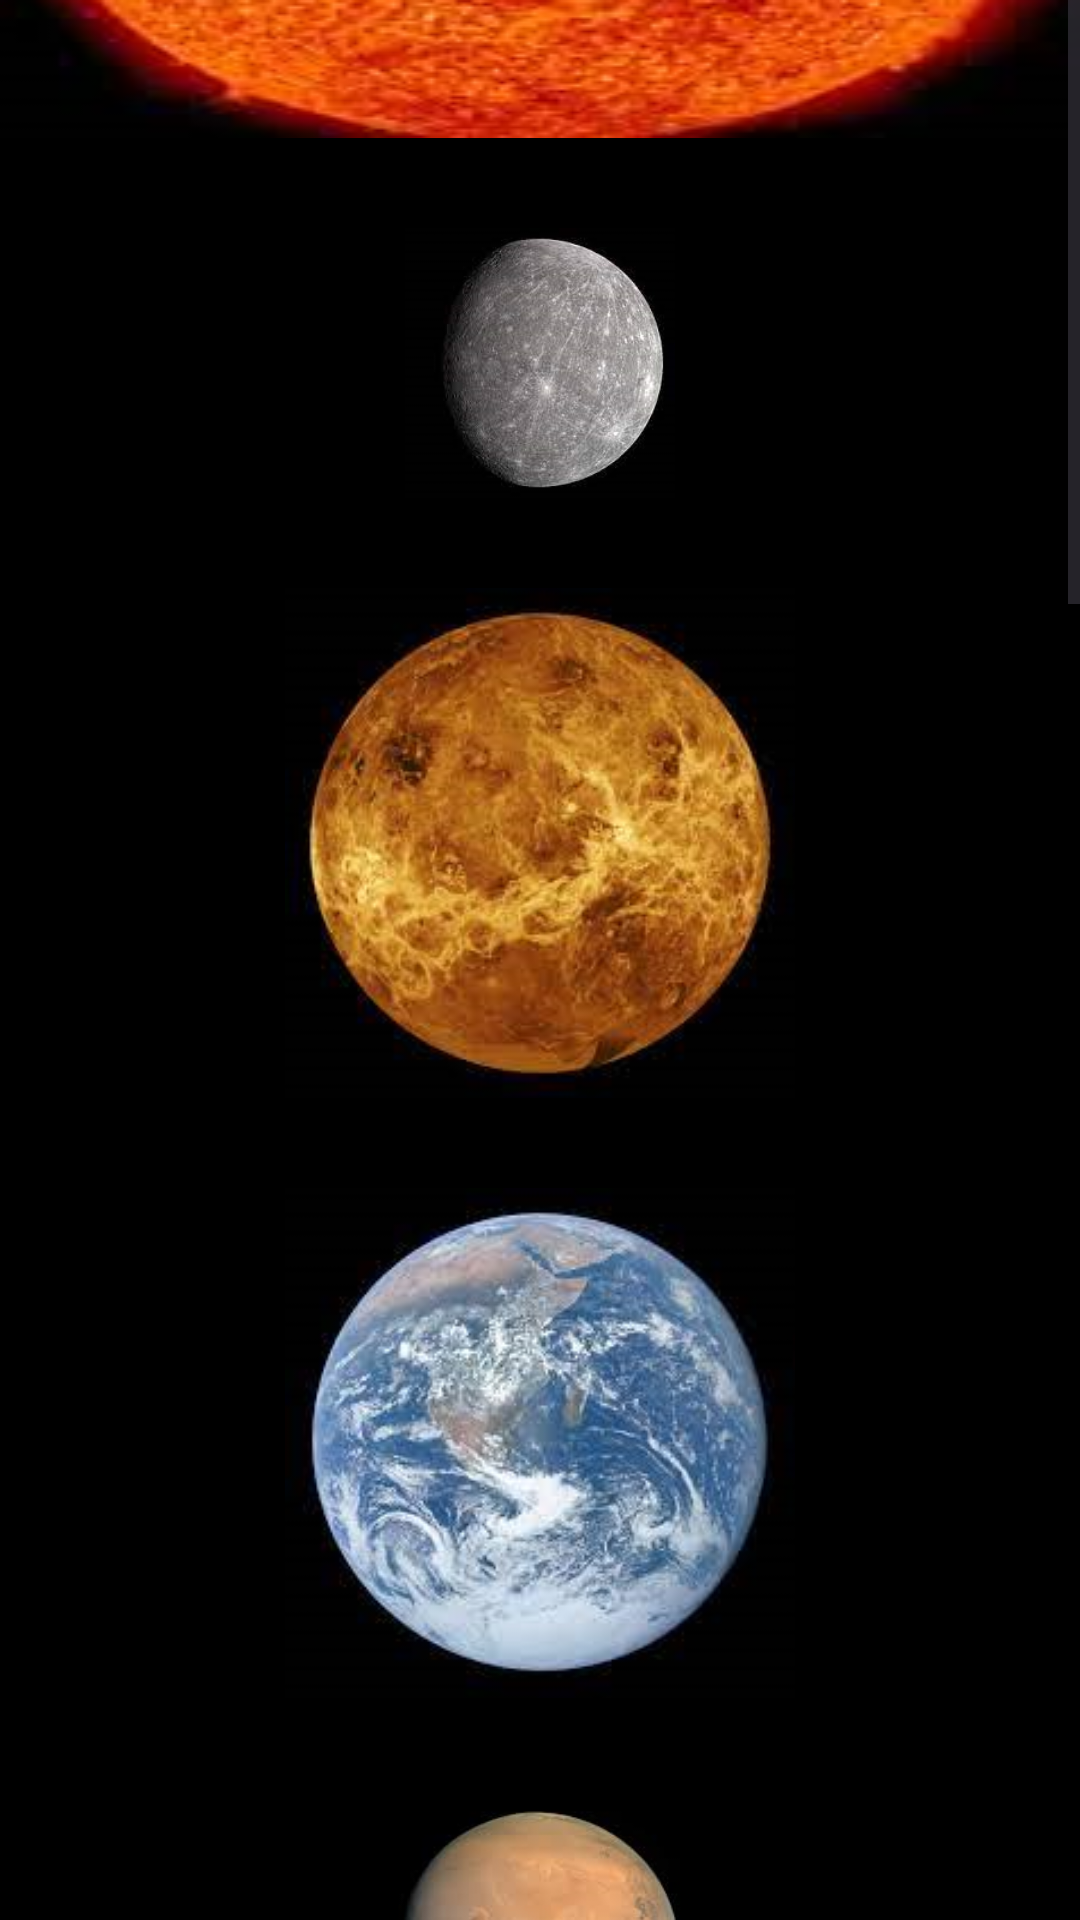

Layout XML and referenced resources for this Android screen:
<!-- AndroidManifest.xml: application theme Theme.Finalprojectteam20 -->
<!-- res/layout/fragment_planet.xml -->
<?xml version="1.0" encoding="utf-8"?>
<ScrollView xmlns:android="http://schemas.android.com/apk/res/android"
    android:layout_width="match_parent"
    android:layout_height="match_parent"
    android:background="#000000">

    <LinearLayout
        android:id="@+id/container"
        android:layout_width="match_parent"
        android:layout_height="wrap_content"
        android:orientation="vertical">

        <ImageView
            android:id="@+id/sun"
            android:layout_width="match_parent"
            android:layout_height="wrap_content"
            android:src="@drawable/sun"
            android:layout_gravity="center"
            android:paddingBottom="30dp"
            android:scaleType="fitXY"
            android:contentDescription="@string/sun_description" />

        <ImageView
            android:id="@+id/mercury"
            android:layout_width="120dp"
            android:layout_height="120dp"
            android:paddingBottom="30dp"
            android:src="@drawable/mercury"
            android:layout_gravity="center"
            android:clickable="true"
            android:onClick="onMercuryClicked"
            android:contentDescription="@string/mercury_description" />


        <ImageView
            android:id="@+id/venus"
            android:layout_width="200dp"
            android:layout_height="200dp"
            android:paddingBottom="30dp"
            android:src="@drawable/venus"
            android:layout_gravity="center"
            android:clickable="true"
            android:onClick="onVenusClicked"
            android:contentDescription="@string/venus_description" />

        <ImageView
            android:id="@+id/earth"
            android:layout_width="200dp"
            android:layout_height="200dp"
            android:paddingBottom="30dp"
            android:src="@drawable/earth"
            android:layout_gravity="center"
            android:clickable="true"
            android:onClick="onEarthClicked"
            android:contentDescription="@string/earth_description" />

        <ImageView
            android:id="@+id/mars"
            android:layout_width="140dp"
            android:layout_height="140dp"
            android:paddingBottom="30dp"
            android:src="@drawable/mars"
            android:layout_gravity="center"
            android:clickable="true"
            android:onClick="onMarsClicked"
            android:contentDescription="@string/mars_description" />

        <ImageView
            android:id="@+id/asteroid"
            android:layout_width="600dp"
            android:layout_height="150dp"
            android:paddingBottom="30dp"
            android:src="@drawable/asteroid"
            android:layout_gravity="center"
            android:contentDescription="@string/asteroid_description" />

        <ImageView
            android:id="@+id/jupiter"
            android:layout_width="300dp"
            android:layout_height="300dp"
            android:paddingBottom="30dp"
            android:src="@drawable/jupiter"
            android:layout_gravity="center"
            android:clickable="true"
            android:onClick="onJupiterClicked"
            android:contentDescription="@string/jupiter_description" />

        <ImageView
            android:id="@+id/saturn"
            android:layout_width="600dp"
            android:layout_height="350dp"
            android:paddingBottom="30dp"
            android:src="@drawable/saturn"
            android:layout_gravity="center"
            android:clickable="true"
            android:onClick="onSaturnClicked"
            android:contentDescription="@string/saturn_description" />

        <ImageView
            android:id="@+id/uranus"
            android:layout_width="250dp"
            android:layout_height="250dp"
            android:paddingBottom="30dp"
            android:src="@drawable/uranus"
            android:layout_gravity="center"
            android:clickable="true"
            android:onClick="onUranusClicked"
            android:contentDescription="@string/uranus_description" />

        <ImageView
            android:id="@+id/neptune"
            android:layout_width="250dp"
            android:layout_height="250dp"
            android:paddingBottom="30dp"
            android:src="@drawable/neptune"
            android:layout_gravity="center"
            android:clickable="true"
            android:onClick="onNeptuneClicked"
            android:contentDescription="@string/neptune_description" />

    </LinearLayout>
</ScrollView>
<!-- resources referenced by this layout -->
<resources>
  <!-- drawable asteroid: png bitmap (drawable, 180395 bytes) -->
  <!-- drawable earth: png bitmap (drawable, 81322 bytes) -->
  <!-- drawable jupiter: png bitmap (drawable, 47709 bytes) -->
  <!-- drawable mars: png bitmap (drawable, 40777 bytes) -->
  <!-- drawable mercury: png bitmap (drawable, 50269 bytes) -->
  <!-- drawable neptune: png bitmap (drawable, 28764 bytes) -->
  <!-- drawable saturn: png bitmap (drawable, 24220 bytes) -->
  <!-- drawable sun: png bitmap (drawable, 17690 bytes) -->
  <!-- drawable uranus: png bitmap (drawable, 24093 bytes) -->
  <!-- drawable venus: png bitmap (drawable, 77788 bytes) -->
  <string name="asteroid_description">asteroid description</string>
  <string name="earth_description">earth description</string>
  <string name="jupiter_description">jupiter description</string>
  <string name="mars_description">mars description</string>
  <string name="mercury_description">mercury description</string>
  <string name="neptune_description">neptune description</string>
  <string name="saturn_description">saturn description</string>
  <string name="sun_description">sun description</string>
  <string name="uranus_description">uranus description</string>
  <string name="venus_description">venus description</string>
  <style name="Theme.Finalprojectteam20" parent="Base.Theme.Finalprojectteam20" />
  <style name="Base.Theme.Finalprojectteam20" parent="Theme.Material3.DayNight.NoActionBar">
          
          
      </style>
</resources>
